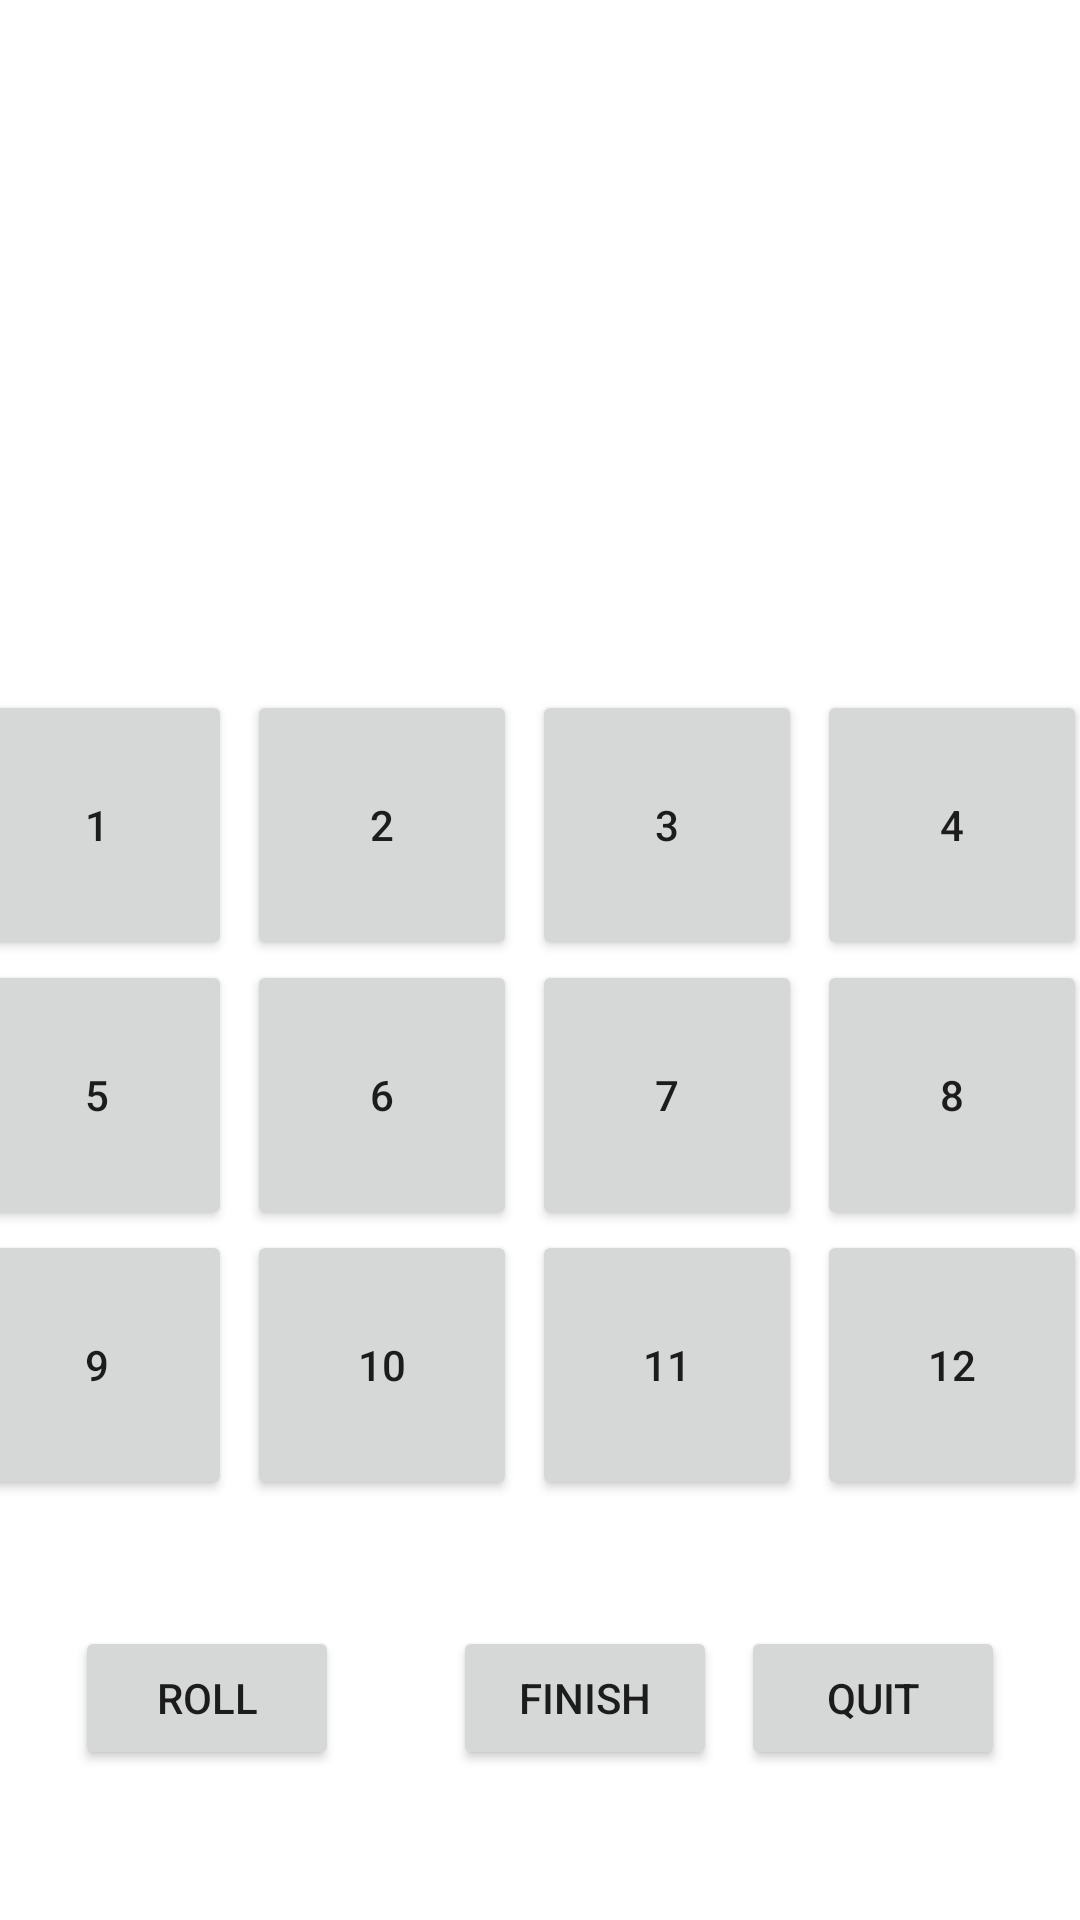

Here is an Android app screen rendered from its layout file. Give the layout XML and the strings, colors and styles it references.
<!-- AndroidManifest.xml: application theme Theme.ShutTheBox -->
<!-- res/layout/activity_game.xml -->
<?xml version="1.0" encoding="utf-8"?>
<androidx.constraintlayout.widget.ConstraintLayout xmlns:android="http://schemas.android.com/apk/res/android"
    xmlns:app="http://schemas.android.com/apk/res-auto"
    xmlns:tools="http://schemas.android.com/tools"
    android:layout_width="match_parent"
    android:layout_height="match_parent"
    tools:context=".Game">

    <androidx.constraintlayout.widget.ConstraintLayout
        android:id="@+id/constraintLayout"
        android:layout_width="418dp"
        android:layout_height="307dp"
        android:layout_marginTop="10dp"
        app:layout_constraintEnd_toEndOf="parent"
        app:layout_constraintHorizontal_bias="0.571"
        app:layout_constraintStart_toStartOf="parent"
        app:layout_constraintTop_toBottomOf="@+id/dice_image_view_2">

        <Button
            android:id="@+id/wooden_card_1"
            android:layout_width="90dp"
            android:layout_height="90dp"
            android:layout_marginStart="20dp"
            android:layout_marginTop="5dp"
            android:text="@string/number_1"
            app:layout_constraintStart_toStartOf="parent"
            app:layout_constraintTop_toTopOf="parent" />

        <Button
            android:id="@+id/wooden_card_2"
            android:layout_width="90dp"
            android:layout_height="90dp"
            android:layout_marginStart="5dp"
            android:layout_marginTop="5dp"
            android:text="@string/number_2"
            app:layout_constraintLeft_toRightOf="@+id/wooden_card_1"
            app:layout_constraintTop_toTopOf="parent" />

        <Button
            android:id="@+id/wooden_card_3"
            android:layout_width="90dp"
            android:layout_height="90dp"
            android:layout_marginStart="5dp"
            android:layout_marginTop="5dp"
            android:text="@string/number_3"
            app:layout_constraintLeft_toRightOf="@+id/wooden_card_2"
            app:layout_constraintTop_toTopOf="parent" />

        <Button
            android:id="@+id/wooden_card_4"
            android:layout_width="90dp"
            android:layout_height="90dp"
            android:layout_marginStart="5dp"
            android:layout_marginTop="5dp"
            android:text="@string/number_4"
            app:layout_constraintLeft_toRightOf="@+id/wooden_card_3"
            app:layout_constraintTop_toTopOf="parent" />


        <Button
            android:id="@+id/wooden_card_5"
            android:layout_width="90dp"
            android:layout_height="90dp"
            android:layout_marginStart="20dp"
            android:text="@string/number_5"
            app:layout_constraintStart_toStartOf="parent"
            app:layout_constraintTop_toBottomOf="@+id/wooden_card_1" />

        <Button
            android:id="@+id/wooden_card_6"
            android:layout_width="90dp"
            android:layout_height="90dp"
            android:layout_marginStart="5dp"
            android:text="@string/number_6"
            app:layout_constraintLeft_toRightOf="@+id/wooden_card_5"
            app:layout_constraintTop_toBottomOf="@+id/wooden_card_2" />

        <Button
            android:id="@+id/wooden_card_7"
            android:layout_width="90dp"
            android:layout_height="90dp"
            android:layout_marginStart="5dp"
            android:text="@string/number_7"
            app:layout_constraintLeft_toRightOf="@+id/wooden_card_6"
            app:layout_constraintTop_toBottomOf="@+id/wooden_card_3" />

        <Button
            android:id="@+id/wooden_card_8"
            android:layout_width="90dp"
            android:layout_height="90dp"
            android:layout_marginStart="5dp"
            android:text="@string/number_8"
            app:layout_constraintLeft_toRightOf="@+id/wooden_card_7"
            app:layout_constraintTop_toBottomOf="@+id/wooden_card_4" />


        <Button
            android:id="@+id/wooden_card_9"
            android:layout_width="90dp"
            android:layout_height="90dp"
            android:layout_marginStart="20dp"
            android:text="@string/number_9"
            app:layout_constraintStart_toStartOf="parent"
            app:layout_constraintTop_toBottomOf="@+id/wooden_card_5" />

        <Button
            android:id="@+id/wooden_card_10"
            android:layout_width="90dp"
            android:layout_height="90dp"
            android:layout_marginStart="5dp"
            android:text="@string/number_10"
            app:layout_constraintLeft_toRightOf="@+id/wooden_card_9"
            app:layout_constraintTop_toBottomOf="@+id/wooden_card_6" />

        <Button
            android:id="@+id/wooden_card_11"
            android:layout_width="90dp"
            android:layout_height="90dp"
            android:layout_marginStart="5dp"
            android:text="@string/number_11"
            app:layout_constraintLeft_toRightOf="@+id/wooden_card_10"
            app:layout_constraintTop_toBottomOf="@+id/wooden_card_7" />

        <Button
            android:id="@+id/wooden_card_12"
            android:layout_width="90dp"
            android:layout_height="90dp"
            android:layout_marginStart="5dp"
            android:text="@string/number_12"
            app:layout_constraintLeft_toRightOf="@+id/wooden_card_11"
            app:layout_constraintTop_toBottomOf="@+id/wooden_card_8" />

    </androidx.constraintlayout.widget.ConstraintLayout>

    <Button
        android:id="@+id/game_roll_dice_button"
        android:layout_width="wrap_content"
        android:layout_height="wrap_content"
        android:layout_marginStart="25dp"
        android:layout_marginTop="10dp"
        android:text="@string/text_roll"
        app:layout_constraintStart_toStartOf="parent"
        app:layout_constraintTop_toBottomOf="@+id/constraintLayout" />

    <Button
        android:id="@+id/game_finish_button"
        android:layout_width="wrap_content"
        android:layout_height="wrap_content"
        android:layout_marginStart="38dp"
        android:layout_marginTop="10dp"
        android:text="@string/text_finish"
        app:layout_constraintStart_toEndOf="@+id/game_roll_dice_button"
        app:layout_constraintTop_toBottomOf="@+id/constraintLayout" />

    <Button
        android:id="@+id/game_quit_button"
        android:layout_width="wrap_content"
        android:layout_height="wrap_content"
        android:layout_marginTop="10dp"
        android:layout_marginEnd="25dp"
        android:text="@string/text_quit"
        app:layout_constraintEnd_toEndOf="parent"
        app:layout_constraintTop_toBottomOf="@+id/constraintLayout" />

    <TextView
        android:id="@+id/game_player_name_one"
        android:layout_width="198dp"
        android:layout_height="36dp"
        android:layout_marginStart="15dp"
        android:layout_marginTop="35dp"
        android:text="@string/player_1_name"
        android:textAlignment="viewStart"
        android:textColor="#000000"
        android:textSize="18sp"
        android:visibility="invisible"
        app:layout_constraintStart_toStartOf="parent"
        app:layout_constraintTop_toTopOf="parent" />

    <TextView
        android:id="@+id/game_player_name_two"
        android:layout_width="198dp"
        android:layout_height="36dp"
        android:layout_marginStart="15dp"
        android:layout_marginTop="15dp"
        android:text="@string/player_1_name"
        android:textAlignment="viewStart"
        android:textColor="#000000"
        android:textSize="18sp"
        android:visibility="invisible"
        app:layout_constraintStart_toStartOf="parent"
        app:layout_constraintTop_toBottomOf="@+id/game_player_name_one" />

    <TextView
        android:id="@+id/game_player_name_three"
        android:layout_width="198dp"
        android:layout_height="36dp"
        android:layout_marginStart="15dp"
        android:layout_marginTop="15dp"
        android:text="@string/player_1_name"
        android:textAlignment="viewStart"
        android:textColor="#000000"
        android:textSize="18sp"
        android:visibility="invisible"
        app:layout_constraintStart_toStartOf="parent"
        app:layout_constraintTop_toBottomOf="@+id/game_player_name_two" />

    <ImageView
        android:id="@+id/dice_image_view_1"
        android:layout_width="80dp"
        android:layout_height="80dp"
        android:layout_marginTop="35dp"
        android:layout_marginEnd="90dp"
        android:contentDescription="@string/roll_me"
        app:layout_constraintEnd_toEndOf="parent"
        app:layout_constraintTop_toTopOf="parent"
        app:srcCompat="@drawable/dice1" />

    <ImageView
        android:id="@+id/dice_image_view_2"
        android:layout_width="80dp"
        android:layout_height="80dp"
        android:layout_marginTop="20dp"
        android:layout_marginEnd="20dp"
        android:contentDescription="@string/roll_me"
        app:layout_constraintEnd_toEndOf="parent"
        app:layout_constraintTop_toBottomOf="@+id/dice_image_view_1"
        app:srcCompat="@drawable/dice4" />

</androidx.constraintlayout.widget.ConstraintLayout>
<!-- resources referenced by this layout -->
<resources>
  <string name="number_1">1</string>
  <string name="number_10">10</string>
  <string name="number_11">11</string>
  <string name="number_12">12</string>
  <string name="number_2">2</string>
  <string name="number_3">3</string>
  <string name="number_4">4</string>
  <string name="number_5">5</string>
  <string name="number_6">6</string>
  <string name="number_7">7</string>
  <string name="number_8">8</string>
  <string name="number_9">9</string>
  <string name="player_1_name">Player 1 Name</string>
  <string name="roll_me">Roll me</string>
  <string name="text_finish">Finish</string>
  <string name="text_quit">Quit</string>
  <string name="text_roll">Roll</string>
  <style name="Theme.ShutTheBox" parent="Theme.MaterialComponents.DayNight.DarkActionBar">
          
          <item name="colorPrimary">@color/purple_500</item>
          <item name="colorPrimaryVariant">@color/purple_700</item>
          <item name="colorOnPrimary">@color/white</item>
          
          <item name="colorSecondary">@color/teal_200</item>
          <item name="colorSecondaryVariant">@color/teal_700</item>
          <item name="colorOnSecondary">@color/black</item>
          
          <item name="android:statusBarColor" tools:targetApi="l">?attr/colorPrimaryVariant</item>
          
      </style>
  <!-- not gathered from this repository: default colours our renderer supplied (Android Studio template values) -->
  <color name="purple_500">#FF6200EE</color>
  <color name="purple_700">#FF3700B3</color>
  <color name="teal_200">#FF03DAC5</color>
  <color name="teal_700">#FF018786</color>
  <color name="black">#FF000000</color>
  <color name="white">#FFFFFFFF</color>
</resources>
